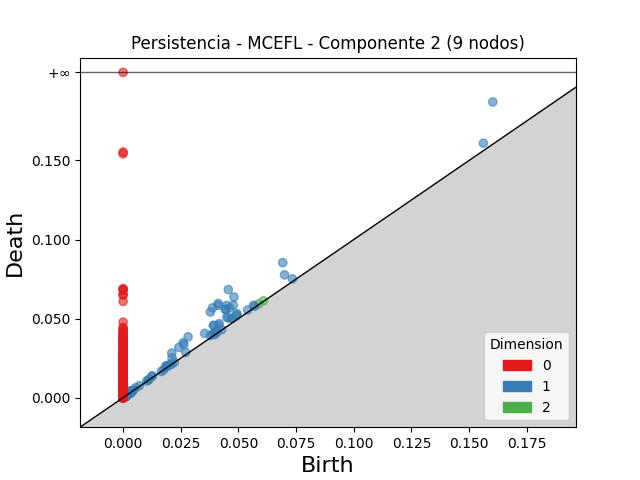

The data file committed next to this chart (first rows):
dimension, birth, death
2, 0.04922, 0.05247
2, 0.05884, 0.05937
2, 0.06089, 0.0612
2, 0.01128, 0.01158
2, 0.001499, 0.001731
2, 0.001264, 0.001478
2, 0.001537, 0.001693
2, 0.002211, 0.002348
2, 0.001935, 0.002069
2, 0.002037, 0.002166
2, 0.00167, 0.001798
2, 0.001531, 0.001654
2, 0.001934, 0.002052
2, 0.001266, 0.001383
2, 0.00134, 0.001455
2, 0.001903, 0.002017
2, 0.001152, 0.001261
2, 0.001134, 0.001242
2, 0.001011, 0.001118
2, 0.002198, 0.002303
2, 0.001417, 0.001519
2, 0.001545, 0.001633
2, 0.001921, 0.002009
2, 0.002567, 0.002655
2, 0.001273, 0.001356
2, 0.001461, 0.001543
2, 0.002273, 0.002347
2, 0.001391, 0.001458
2, 0.001444, 0.001509
2, 0.00176, 0.001825
2, 0.001208, 0.001272
2, 0.001241, 0.001301
2, 0.001946, 0.002005
2, 0.001711, 0.001768
2, 0.001525, 0.001574
2, 0.001409, 0.001457
2, 0.001473, 0.001521
2, 0.001875, 0.001922
2, 0.0006945, 0.0007413
2, 0.001181, 0.001226
2, 0.002389, 0.002433
2, 0.001552, 0.001596
2, 0.001598, 0.00164
2, 0.002127, 0.002168
2, 0.001152, 0.001192
2, 0.001175, 0.001214
2, 0.0009133, 0.0009486
2, 0.001431, 0.001466
2, 0.001692, 0.001726
2, 0.002141, 0.002176
2, 0.0009652, 0.0009994
2, 0.001422, 0.001455
2, 0.001274, 0.001307
2, 0.001588, 0.00162
2, 0.00146, 0.001491
2, 0.001418, 0.001449
2, 0.001744, 0.001775
2, 0.002375, 0.002403
2, 0.00111, 0.001138
2, 0.001197, 0.001225
... 4,886 more rows
